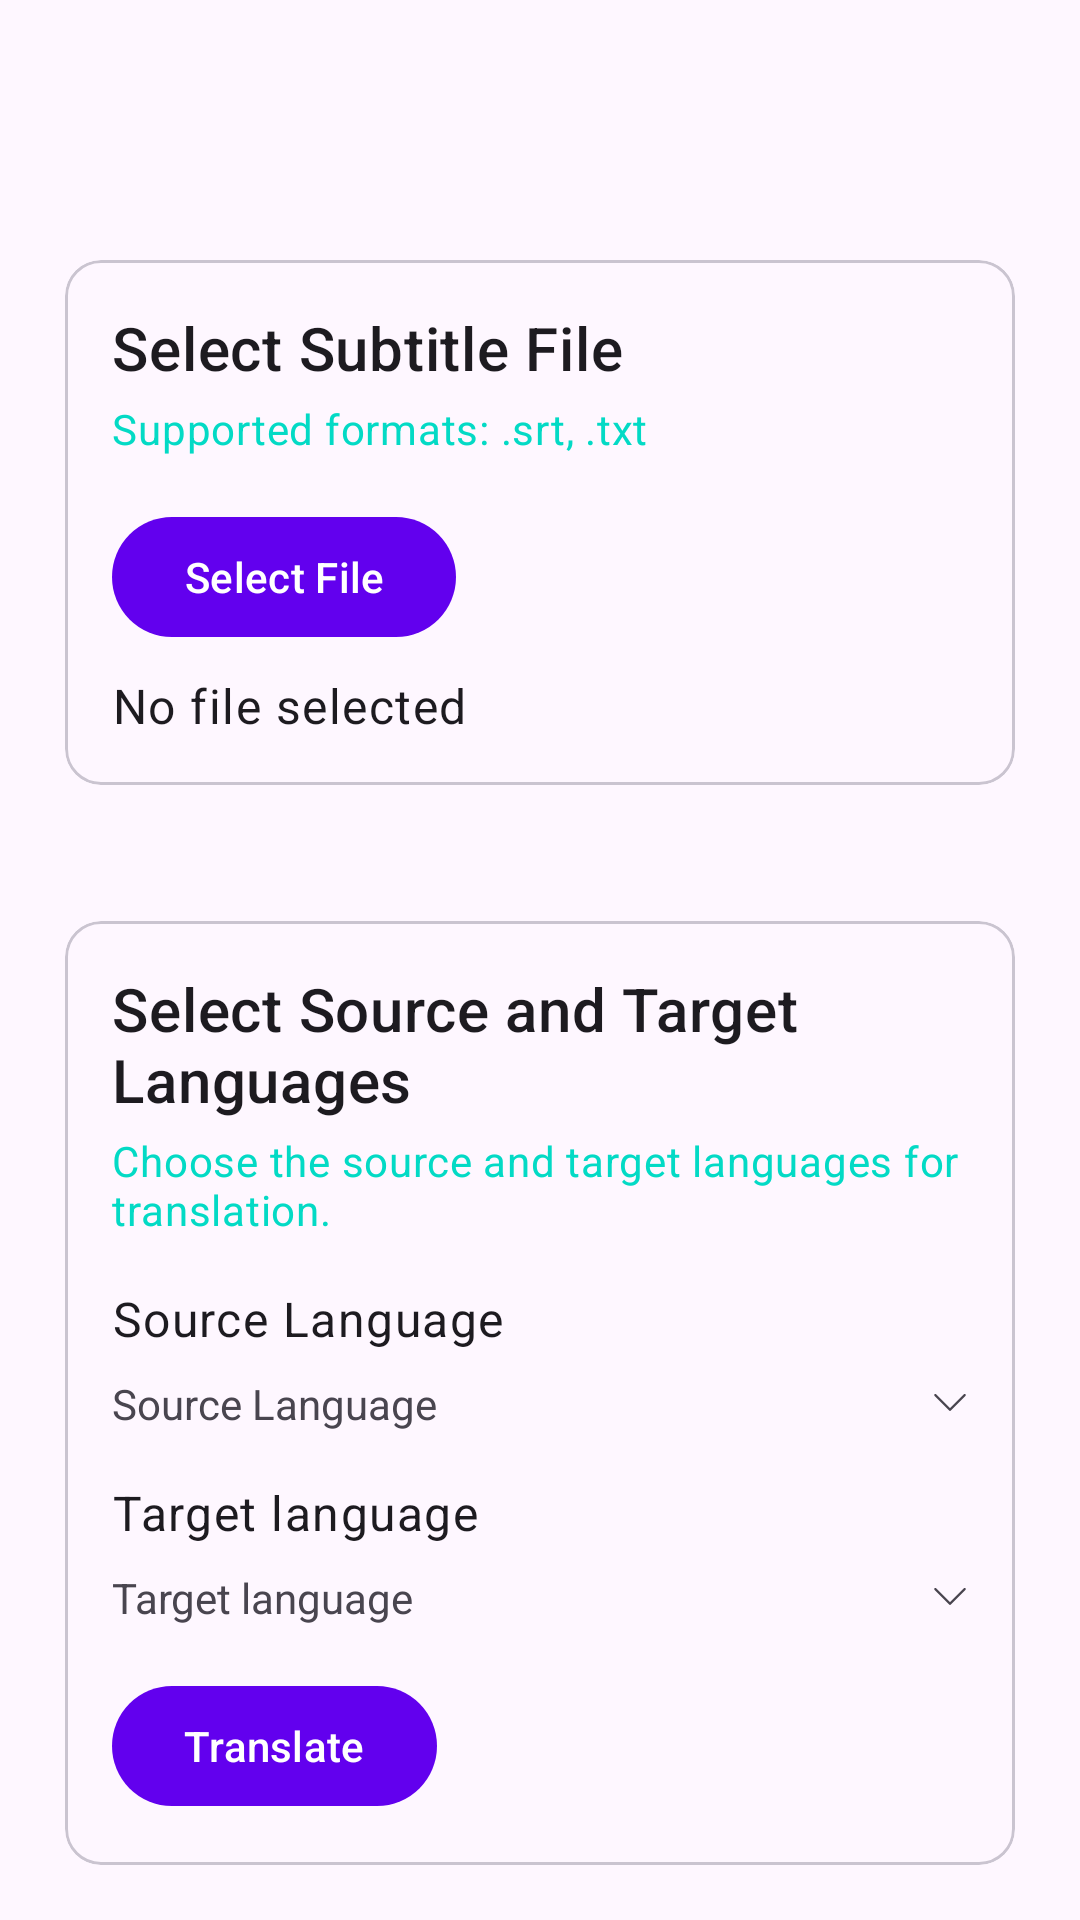

Android layout source for this screen:
<!-- AndroidManifest.xml: application theme Theme.Solana -->
<!-- res/layout/activity_translator.xml -->
<?xml version="1.0" encoding="utf-8"?>
<RelativeLayout xmlns:android="http://schemas.android.com/apk/res/android"
    xmlns:tools="http://schemas.android.com/tools"
    xmlns:app="http://schemas.android.com/apk/res-auto"
    tools:context=".views.activities.TranslatorActivity"
    android:id="@+id/main"
    android:layout_width="match_parent"
    android:layout_height="match_parent">

    <com.google.android.material.appbar.MaterialToolbar
        android:layout_width="match_parent"
        android:layout_height="wrap_content"
        style="@style/Theme.Solana.Toolbar"
        android:id="@+id/translator_toolbar"
        android:layout_alignParentTop="true"/>

    <androidx.core.widget.NestedScrollView
        android:layout_width="match_parent"
        android:layout_height="match_parent"
        android:layout_below="@id/translator_toolbar">
        <LinearLayout
            android:layout_width="match_parent"
            android:layout_height="match_parent"
            android:orientation="vertical">
            <include android:id="@+id/select_file" layout="@layout/layout_select_file" />
            <include android:id="@+id/language_selection" layout="@layout/layout_language_selection" />
            <include android:id="@+id/file_translation" layout="@layout/layout_file_translation" />
        </LinearLayout>
    </androidx.core.widget.NestedScrollView>










</RelativeLayout>
<!-- res/layout/layout_select_file.xml (included above) -->
<?xml version="1.0" encoding="utf-8"?>
<com.google.android.material.card.MaterialCardView xmlns:android="http://schemas.android.com/apk/res/android"
    xmlns:app="http://schemas.android.com/apk/res-auto"
    android:layout_width="match_parent"
    android:layout_height="wrap_content"
    app:cardUseCompatPadding="true"
    android:layout_margin="16dp"
    style="@style/Theme.Solana.CardView.Outlined">

    <LinearLayout
        android:layout_width="match_parent"
        android:layout_height="wrap_content"
        android:orientation="vertical"
        android:padding="@dimen/padding_large">

        
        <com.google.android.material.textview.MaterialTextView
            android:id="@+id/file_title"
            android:layout_width="wrap_content"
            android:layout_height="wrap_content"
            android:text="@string/select_subtitle_file"
            android:textAppearance="?attr/textAppearanceHeadline6" />

        
        <com.google.android.material.textview.MaterialTextView
            android:id="@+id/file_formats_hint"
            android:layout_width="wrap_content"
            android:layout_height="wrap_content"
            android:text="@string/supported_formats_srt_txt"
            android:textColor="?attr/colorSecondary"
            android:layout_marginTop="4dp"
            android:textAppearance="?attr/textAppearanceBody2" />

        
        <com.google.android.material.button.MaterialButton
            android:id="@+id/btn_select_file"
            android:layout_width="wrap_content"
            android:layout_height="wrap_content"
            android:text="@string/select_file"
            android:layout_marginTop="@dimen/margin_large" />

        
        <com.google.android.material.textview.MaterialTextView
            android:id="@+id/tv_selected_file"
            android:layout_width="match_parent"
            android:layout_height="wrap_content"
            android:text="@string/no_file_selected"
            android:layout_marginTop="@dimen/margin_small"
            android:textAppearance="?attr/textAppearanceBody1" />

    </LinearLayout>

</com.google.android.material.card.MaterialCardView>
<!-- res/layout/layout_language_selection.xml (included above) -->
<?xml version="1.0" encoding="utf-8"?>
<com.google.android.material.card.MaterialCardView xmlns:android="http://schemas.android.com/apk/res/android"
    xmlns:app="http://schemas.android.com/apk/res-auto"
    style="@style/Theme.Solana.CardView.Outlined"
    android:layout_width="match_parent"
    android:layout_height="wrap_content"
    android:layout_margin="@dimen/margin_large"
    app:cardUseCompatPadding="true">

    <LinearLayout
        android:layout_width="match_parent"
        android:layout_height="wrap_content"
        android:orientation="vertical"
        android:padding="@dimen/margin_large">

        
        <com.google.android.material.textview.MaterialTextView
            android:id="@+id/language_selection_title"
            android:layout_width="wrap_content"
            android:layout_height="wrap_content"
            android:text="@string/select_source_and_target_languages"
            android:textAppearance="?attr/textAppearanceHeadline6" />

        
        <com.google.android.material.textview.MaterialTextView
            android:id="@+id/language_selection_hint"
            android:layout_width="wrap_content"
            android:layout_height="wrap_content"
            android:layout_marginTop="4dp"
            android:text="@string/choose_the_source_and_target_languages_for_translation"
            android:textAppearance="?attr/textAppearanceBody2"
            android:textColor="?attr/colorSecondary" />

        
        <com.google.android.material.textview.MaterialTextView
            android:id="@+id/source_language_label"
            android:layout_width="wrap_content"
            android:layout_height="wrap_content"
            android:layout_marginTop="@dimen/margin_large"
            android:text="@string/source_language"
            android:textAppearance="?attr/textAppearanceBody1" />

        <com.google.android.material.textview.MaterialTextView
            android:id="@+id/spinner_source_language"
            android:layout_width="match_parent"
            android:layout_height="wrap_content"
            android:layout_marginTop="@dimen/padding"
            android:text="@string/source_language"
            app:drawableEndCompat="@drawable/expand_arrow" />

        
        <com.google.android.material.textview.MaterialTextView
            android:id="@+id/target_language_label"
            android:layout_width="wrap_content"
            android:layout_height="wrap_content"
            android:layout_marginTop="@dimen/margin_large"
            android:text="@string/target_language"
            android:textAppearance="?attr/textAppearanceBody1" />

        <com.google.android.material.textview.MaterialTextView
            android:id="@+id/spinner_target_language"
            android:layout_width="match_parent"
            android:layout_height="wrap_content"
            android:layout_marginTop="@dimen/padding"
            android:text="@string/target_language"
            app:drawableEndCompat="@drawable/expand_arrow" />

        <com.google.android.material.button.MaterialButton
            android:id="@+id/btn_translate"
            android:layout_width="wrap_content"
            android:layout_height="wrap_content"
            android:text="@string/translate"
            android:layout_marginTop="@dimen/margin_large" />

    </LinearLayout>

</com.google.android.material.card.MaterialCardView>
<!-- res/layout/layout_file_translation.xml (included above) -->
<?xml version="1.0" encoding="utf-8"?>
<com.google.android.material.card.MaterialCardView xmlns:android="http://schemas.android.com/apk/res/android"
    xmlns:app="http://schemas.android.com/apk/res-auto"
    android:layout_width="match_parent"
    android:layout_height="wrap_content"
    app:cardUseCompatPadding="true"
    android:layout_margin="@dimen/margin_large"
    style="@style/Theme.Solana.CardView.Outlined">

    <LinearLayout
        android:layout_width="match_parent"
        android:layout_height="wrap_content"
        android:orientation="vertical"
        android:padding="@dimen/padding_large">

        
        <com.google.android.material.textview.MaterialTextView
            android:id="@+id/translation_title"
            android:layout_width="wrap_content"
            android:layout_height="wrap_content"
            android:text="@string/start_to_translate"
            android:textAppearance="?attr/textAppearanceHeadline6" />

        
        <com.google.android.material.button.MaterialButton
            android:id="@+id/btn_start_translation"
            android:layout_width="wrap_content"
            android:layout_height="wrap_content"
            android:text="@string/start_translation"
            android:layout_marginTop="@dimen/margin_large" />

        
        <com.google.android.material.progressindicator.LinearProgressIndicator
            android:id="@+id/progress_translation"
            android:layout_width="match_parent"
            android:layout_height="wrap_content"
            android:layout_marginTop="@dimen/margin_large"
            android:indeterminate="false"
            style="@style/Theme.Solana.LinearProgressIndicator"
            android:visibility="invisible"/>

        
        <com.google.android.material.textview.MaterialTextView
            android:id="@+id/tv_progress_percentage"
            android:layout_width="match_parent"
            android:layout_height="wrap_content"
            android:text="@string/progress"
            android:layout_marginTop="@dimen/margin_small"
            android:visibility="invisible"
            android:textAppearance="?attr/textAppearanceBody1" />

        
        <com.google.android.material.textview.MaterialTextView
            android:id="@+id/tv_warning_message"
            android:layout_width="match_parent"
            android:layout_height="wrap_content"
            android:text="@string/please_wait_exiting_the_app_will_stop_the_process"
            android:layout_marginTop="@dimen/margin_small"
            android:textColor="?attr/colorError"
            android:visibility="invisible"
            android:textAppearance="?attr/textAppearanceBody2" />

    </LinearLayout>

</com.google.android.material.card.MaterialCardView>
<!-- resources referenced by this layout -->
<resources>
  <dimen name="margin_large">16dp</dimen>
  <dimen name="margin_small">8dp</dimen>
  <dimen name="padding">8dp</dimen>
  <dimen name="padding_large">16dp</dimen>
  <!-- drawable expand_arrow (drawable) -->
  <vector xmlns:android="http://schemas.android.com/apk/res/android"
      android:width="12dp"
      android:height="12dp"
      android:tint="?attr/colorControlNormal"
      android:viewportWidth="48"
      android:viewportHeight="48">
  
      <path
          android:fillColor="#5B5B5B"
          android:pathData="M43.486,11.979A1.5,1.5 0,0 0,42.439 12.439L24,30.879L5.561,12.439A1.5,1.5 0,0 0,4.484 11.984A1.5,1.5 0,0 0,3.439 14.561L22.939,34.061A1.5,1.5 0,0 0,25.061 34.061L44.561,14.561A1.5,1.5 0,0 0,43.486 11.979z" />
  
  </vector>
  <string name="choose_the_source_and_target_languages_for_translation">Choose the source and target languages for translation.</string>
  <string name="confirmation">Confirmation</string>
  <string name="no_file_selected">No file selected</string>
  <string name="please_wait_exiting_the_app_will_stop_the_process">Please wait… Exiting the app will stop the process.</string>
  <string name="progress">Progress:</string>
  <string name="select_file">Select File</string>
  <string name="select_source_and_target_languages">Select Source and Target Languages</string>
  <string name="select_subtitle_file">Select Subtitle File</string>
  <string name="source_language">Source Language</string>
  <string name="start_to_translate">Start to translate</string>
  <string name="start_translation">Start Translation</string>
  <string name="supported_formats_srt_txt">Supported formats: .srt, .txt</string>
  <string name="target_language">Target language</string>
  <string name="translate">Translate</string>
  <style name="Theme.Solana.CardView.Outlined" parent="Widget.Material3.CardView.Outlined">
  
      </style>
  <style name="Theme.Solana.LinearProgressIndicator" parent="Widget.Material3.LinearProgressIndicator">
  
      </style>
  <style name="Theme.Solana.Toolbar" parent="Widget.Material3.Toolbar">
  
      </style>
  <style name="Theme.Solana" parent="Theme.Material3.DayNight.NoActionBar">
          
          <item name="colorPrimary">@color/purple_500</item>
          <item name="colorPrimaryVariant">@color/purple_700</item>
          <item name="colorOnPrimary">@color/white</item>
          
          <item name="colorSecondary">@color/teal_200</item>
          <item name="colorSecondaryVariant">@color/teal_700</item>
          <item name="colorOnSecondary">@color/black</item>
          
          <item name="android:statusBarColor">?attr/colorPrimaryVariant</item>
          
      </style>
  <!-- not gathered from this repository: default colours our renderer supplied (Android Studio template values) -->
  <color name="purple_500">#FF6200EE</color>
  <color name="purple_700">#FF3700B3</color>
  <color name="teal_200">#FF03DAC5</color>
  <color name="teal_700">#FF018786</color>
  <color name="black">#FF000000</color>
  <color name="white">#FFFFFFFF</color>
</resources>
